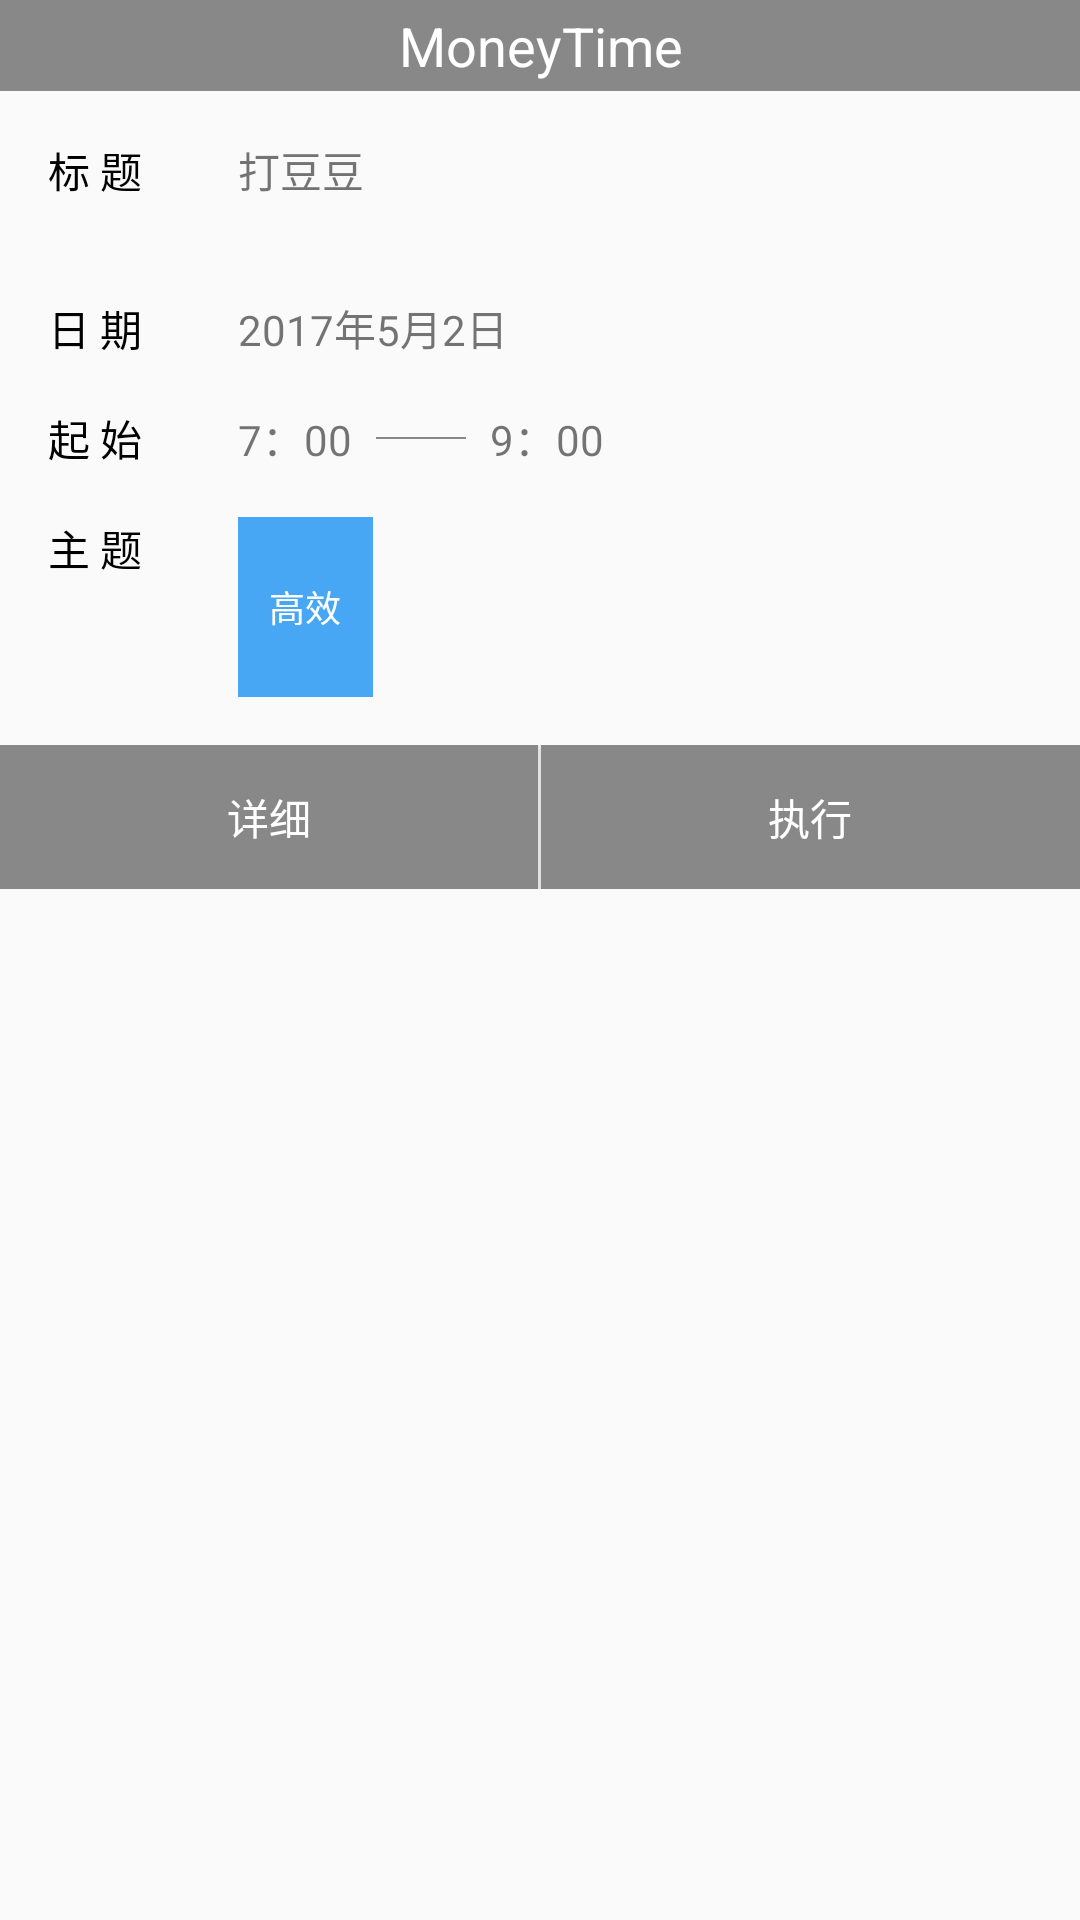

Write the Android layout XML for this screen, with the resource values it uses.
<!-- AndroidManifest.xml: application theme AppTheme -->
<!-- res/layout/dialog_table.xml -->
<?xml version="1.0" encoding="utf-8"?>
<LinearLayout
    xmlns:android="http://schemas.android.com/apk/res/android"
    android:orientation="vertical"
    android:layout_width="match_parent"
    android:layout_height="match_parent">
    <TextView
        android:layout_width="match_parent"
        android:layout_height="wrap_content"
        android:padding="3dp"
        android:text="MoneyTime"
        android:textSize="18sp"
        android:gravity="center"
        android:textColor="@color/White"
        android:background="@color/Gray"/>
    <LinearLayout
        android:layout_margin="16dp"
        android:orientation="horizontal"
        android:layout_width="wrap_content"
        android:layout_height="wrap_content">
        <TextView
            android:layout_width="wrap_content"
            android:layout_height="wrap_content"
            android:textColor="@color/Black"
            android:text="标 题"/>
        <TextView
            android:id="@+id/tablediagle_title"
            android:layout_marginLeft="32dp"
            android:layout_width="wrap_content"
            android:layout_height="wrap_content"
            android:text="打豆豆"/>
    </LinearLayout>
    <LinearLayout
        android:layout_margin="16dp"
        android:orientation="horizontal"
        android:layout_width="wrap_content"
        android:layout_height="wrap_content">
        <TextView
            android:layout_width="wrap_content"
            android:layout_height="wrap_content"
            android:textColor="@color/Black"
            android:text="日 期"/>
        <TextView
            android:id="@+id/tablediagle_date"
            android:layout_marginLeft="32dp"
            android:layout_width="wrap_content"
            android:layout_height="wrap_content"
            android:text="2017年5月2日"/>
    </LinearLayout>
    <LinearLayout
        android:layout_marginLeft="16dp"
        android:orientation="horizontal"
        android:layout_width="wrap_content"
        android:layout_height="wrap_content">
        <TextView
            android:layout_width="wrap_content"
            android:layout_height="wrap_content"
            android:textColor="@color/Black"
            android:text="起 始"/>
        <TextView
            android:id="@+id/tablediagle_starttime"
            android:layout_marginLeft="32dp"
            android:layout_width="wrap_content"
            android:layout_height="wrap_content"
            android:text="7：00"/>
        <View
            android:layout_marginLeft="8dp"
            android:layout_marginRight="8dp"
            android:layout_gravity="center"
            android:layout_width="30dp"
            android:layout_height="0.5dp"
            android:background="@color/Gray"/>
        <TextView
            android:id="@+id/tablediagle_endtime"
            android:layout_width="wrap_content"
            android:layout_height="wrap_content"
            android:text="9：00"/>
    </LinearLayout>
    <LinearLayout
        android:layout_margin="16dp"
        android:orientation="horizontal"
        android:layout_width="wrap_content"
        android:layout_height="wrap_content">
        <TextView
            android:layout_gravity="start"
            android:layout_width="wrap_content"
            android:layout_height="wrap_content"
            android:textColor="@color/Black"
            android:text="主 题"/>
        <TextView
            android:id="@+id/tablediagle_color"
            android:gravity="center"
            android:background="@color/Blue"
            android:layout_marginLeft="32dp"
            android:layout_width="45dp"
            android:layout_height="60dp"
            android:textColor="@color/White"
            android:textSize="12sp"
            android:text="高效"/>
    </LinearLayout>
    <LinearLayout
        android:orientation="horizontal"
        android:layout_width="match_parent"
        android:layout_height="wrap_content">
        <Button
            android:id="@+id/tablediagle_gotoshow"
            android:text="详细"
            android:textColor="@color/White"
            android:background="@color/Gray"
            android:layout_weight="1"
            android:layout_width="0dp"
            android:layout_height="wrap_content" />
        <View
            android:background="@color/White"
            android:layout_width="1dp"
            android:layout_height="match_parent"/>
        <Button
            android:text="执行"
            android:id="@+id/tablediagle_gotodo"
            android:textColor="@color/White"
            android:background="@color/Gray"
            android:layout_weight="1"
            android:layout_width="0dp"
            android:layout_height="wrap_content" />
    </LinearLayout>
</LinearLayout>
<!-- resources referenced by this layout -->
<resources>
  <color name="Black">#000</color>
  <color name="Blue">#d22196f3</color>
  <color name="Gray">#888888</color>
  <color name="White">#fff</color>
  <style name="AppTheme" parent="Theme.AppCompat.Light.NoActionBar">
          
          <item name="colorPrimary">@color/colorPrimary</item>
          <item name="colorPrimaryDark">@color/colorPrimaryDark</item>
          <item name="colorAccent">@color/colorAccent</item>
      </style>
  <color name="colorPrimary">@color/BlueTight</color>
  <color name="colorPrimaryDark">@color/BlueDark</color>
  <color name="colorAccent">@android:color/holo_red_light</color>
  <color name="BlueTight">#81a9c1</color>
  <color name="BlueDark">#4e85a7</color>
</resources>
